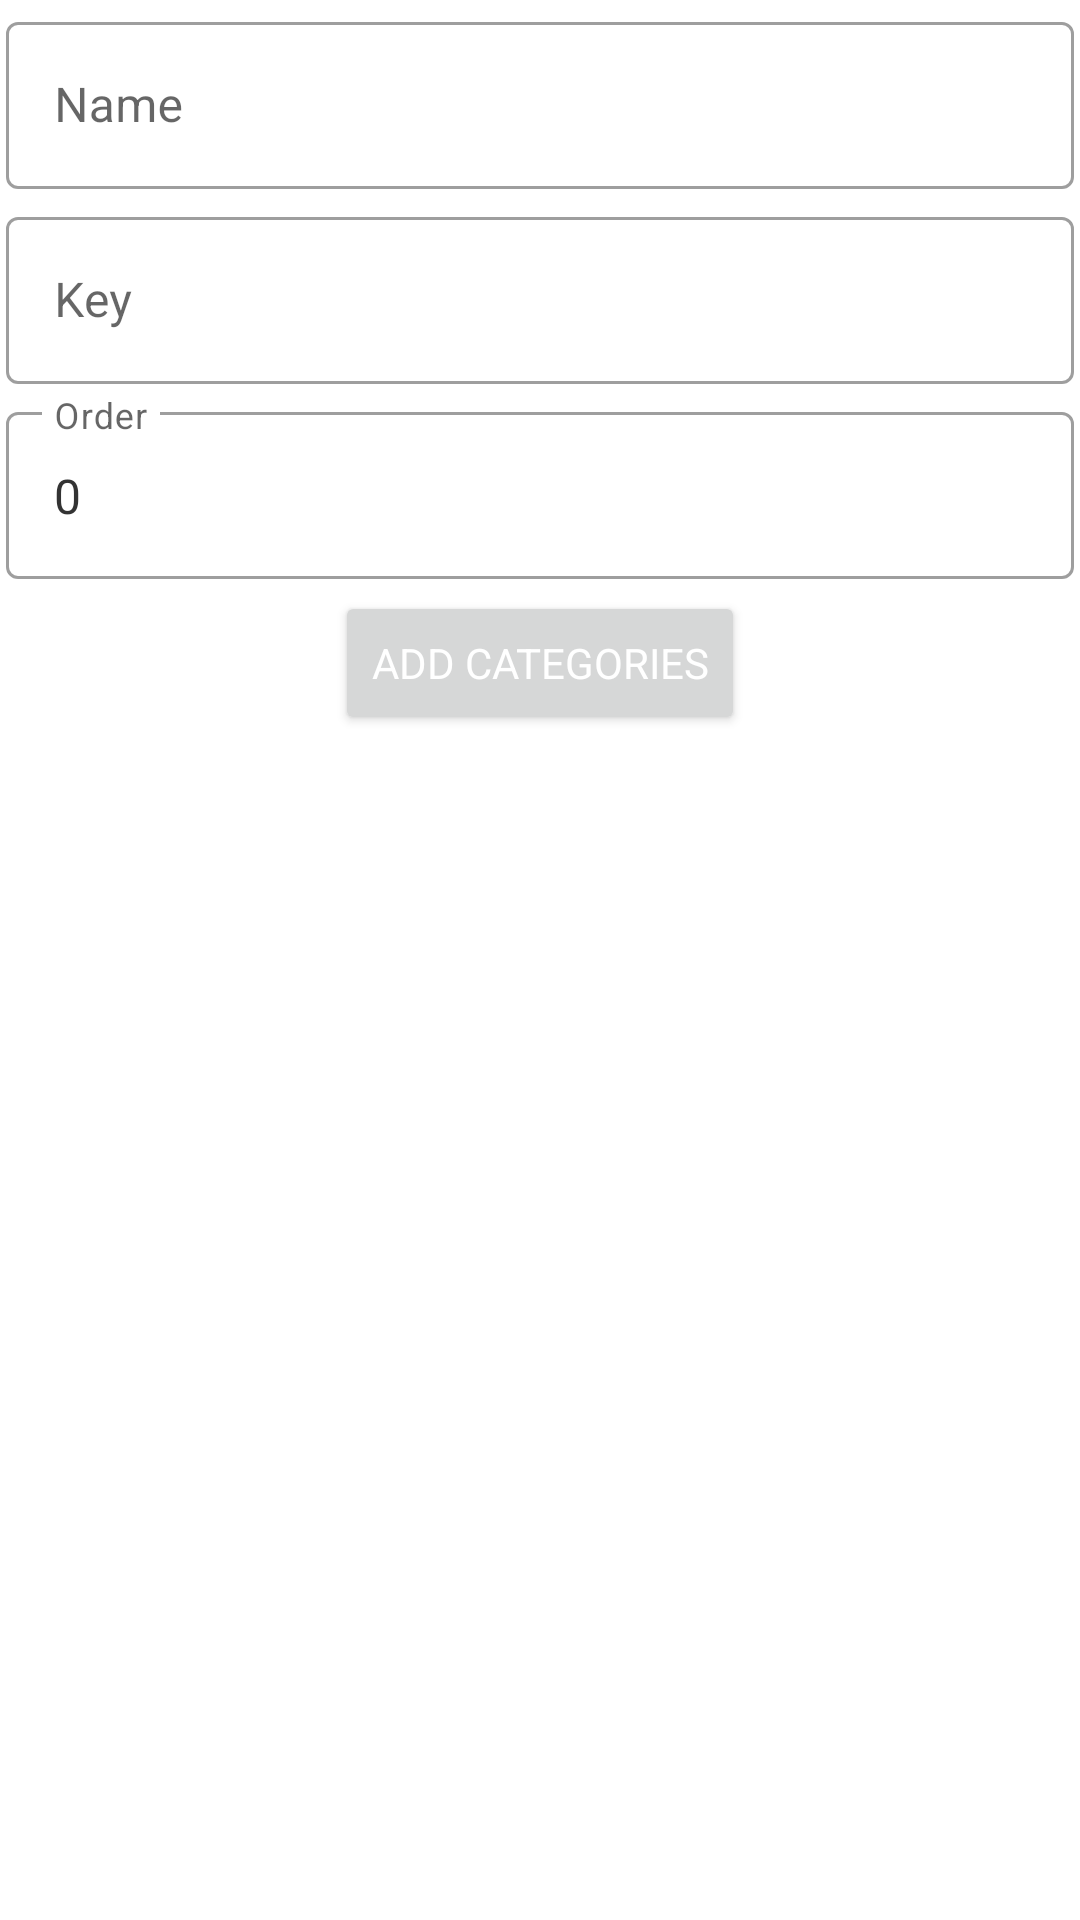

Layout XML and referenced resources for this Android screen:
<!-- AndroidManifest.xml: application theme Theme.AdminArpan -->
<!-- res/layout/dialog_add_shop_category.xml -->
<?xml version="1.0" encoding="utf-8"?>

<LinearLayout
    xmlns:android="http://schemas.android.com/apk/res/android" android:layout_width="match_parent"
    android:layout_height="match_parent"
    android:orientation="vertical"
    android:gravity="center_horizontal">
    <com.google.android.material.textfield.TextInputLayout
        android:layout_width="match_parent"
        android:layout_height="wrap_content"
        android:hint="Name"
        android:layout_margin="2dp"
        style="@style/Widget.MaterialComponents.TextInputLayout.OutlinedBox">
        <EditText
            android:id="@+id/edt_shop_name"
            android:layout_width="match_parent"
            android:layout_height="wrap_content"/>
    </com.google.android.material.textfield.TextInputLayout>
    <com.google.android.material.textfield.TextInputLayout
        android:layout_width="match_parent"
        android:layout_height="wrap_content"
        android:hint="Key"
        android:layout_margin="2dp"
        style="@style/Widget.MaterialComponents.TextInputLayout.OutlinedBox">
        <EditText
            android:id="@+id/edt_shop_key"
            android:layout_width="match_parent"
            android:layout_height="wrap_content"/>
    </com.google.android.material.textfield.TextInputLayout>
    <com.google.android.material.textfield.TextInputLayout
        android:layout_width="match_parent"
        android:layout_height="wrap_content"
        android:hint="Order"
        android:layout_margin="2dp"
        style="@style/Widget.MaterialComponents.TextInputLayout.OutlinedBox">
        <EditText
            android:id="@+id/edt_shop_order"
            android:layout_width="match_parent"
            android:layout_height="wrap_content"
            android:inputType="number"
            android:text="0"/>
    </com.google.android.material.textfield.TextInputLayout>

    <Button
        android:id="@+id/addProductCategoriesButton"
        android:layout_width="wrap_content"
        android:layout_height="wrap_content"
        android:textColor="@color/white"
        android:text="Add Categories"
        android:layout_margin="2dp"/>

</LinearLayout>
<!-- resources referenced by this layout -->
<resources>
  <color name="white">#FFFFFF</color>
  <style name="Theme.AdminArpan" parent="Theme.MaterialComponents.Light.NoActionBar">
          
          <item name="colorPrimary">@color/colorPrimary</item>
          <item name="colorPrimaryVariant">@color/colorPrimary</item>
          <item name="colorOnPrimary">@color/white</item>
          
          <item name="colorSecondary">@color/colorPrimary</item>
          <item name="colorSecondaryVariant">@color/colorPrimary</item>
          <item name="colorOnSecondary">@color/black</item>
          
          <item name="android:statusBarColor" tools:targetApi="l">?attr/colorPrimaryVariant</item>
          
          <item name="drawerArrowStyle">@style/DrawerIconStyle</item>
          
          <item name="android:textColor">@color/grey</item>
          <item name="fontFamily">@font/hind_siliguri_font</item>
          <item name="android:textColorPrimary">@color/grey</item>
      </style>
  <color name="colorPrimary">#333333</color>
  <color name="black">#000000</color>
  <style name="DrawerIconStyle" parent="Widget.AppCompat.DrawerArrowToggle">
          <item name="color">@color/white</item>
      </style>
  <color name="grey">#333333</color>
</resources>
